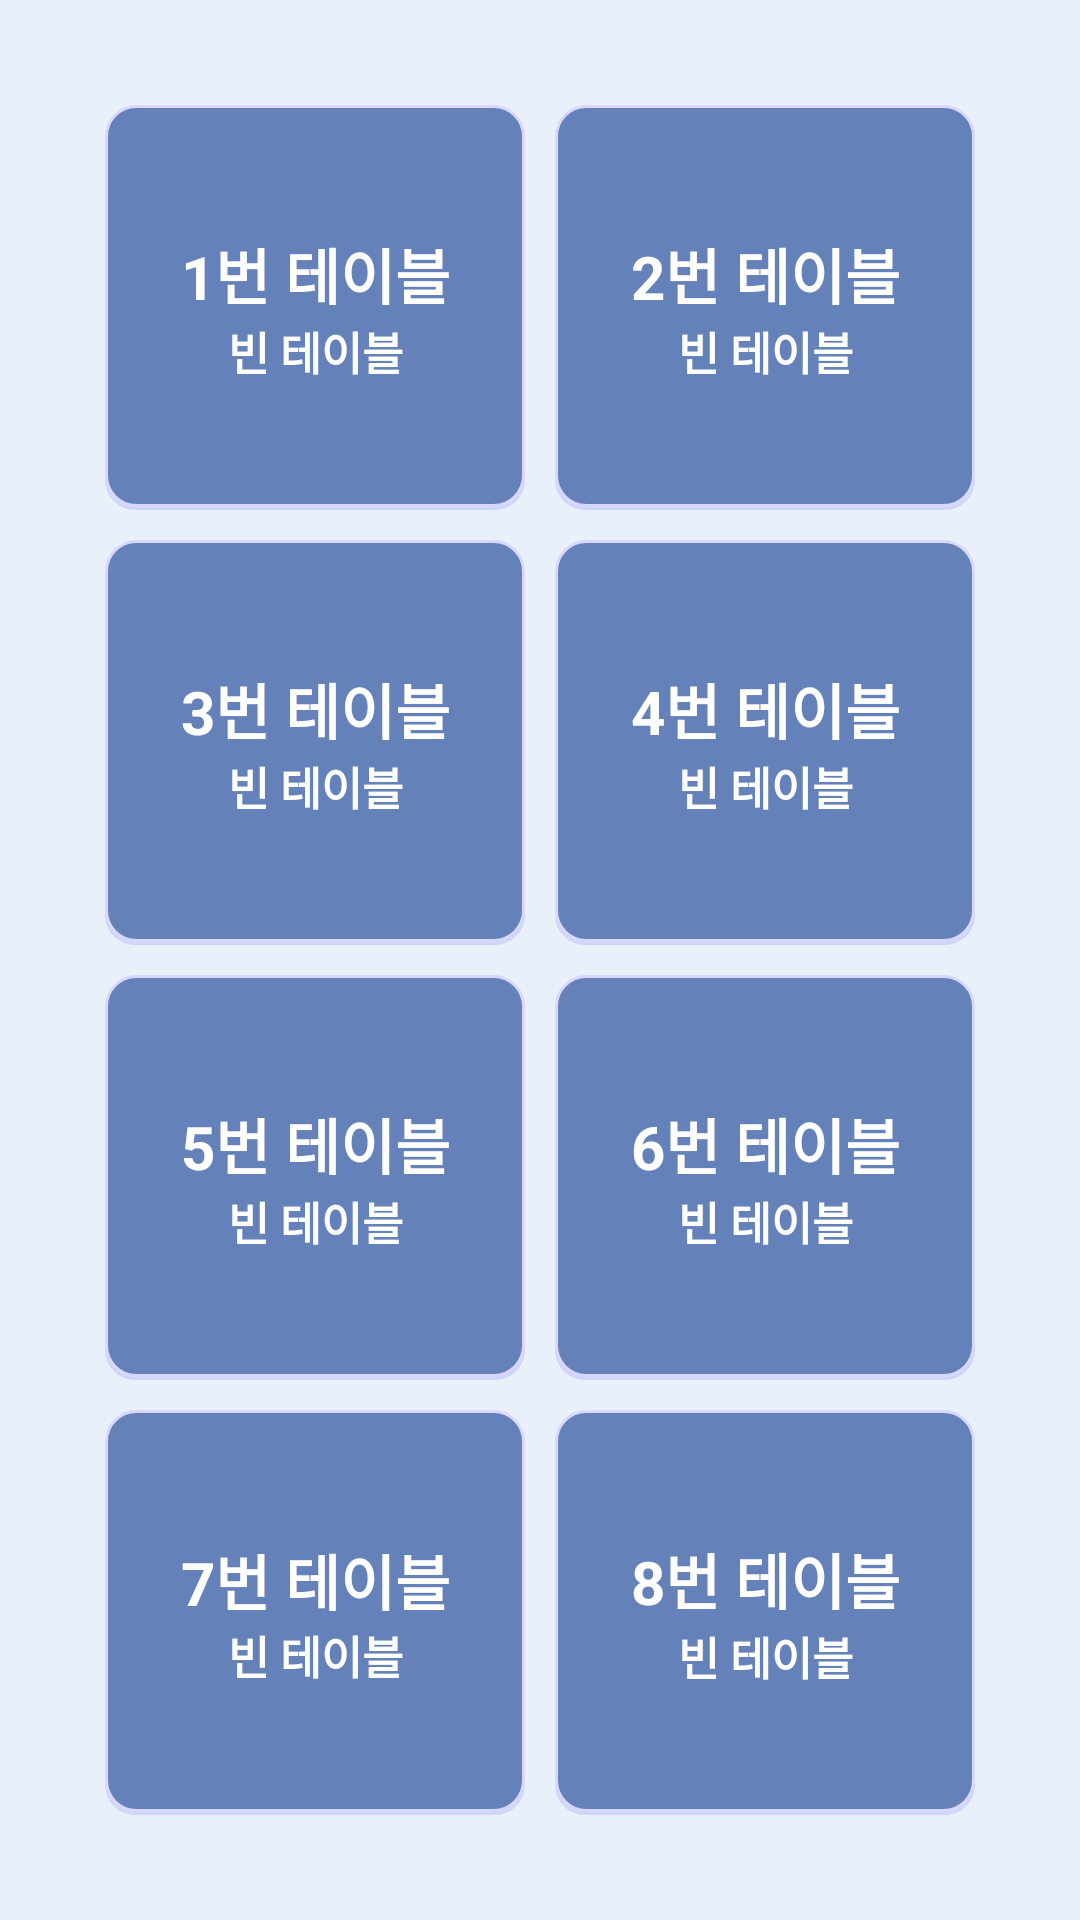

Here is an Android app screen rendered from its layout file. Give the layout XML and the strings, colors and styles it references.
<!-- AndroidManifest.xml: application theme AppTheme -->
<!-- res/layout/order_management_list.xml -->
<?xml version="1.0" encoding="utf-8"?>
<RelativeLayout
    android:background="#eaf0fa"

    xmlns:android="http://schemas.android.com/apk/res/android"
    android:layout_width="match_parent"
    android:layout_height="match_parent"
    android:padding="30dp">

    <LinearLayout
        android:layout_width="match_parent"
        android:layout_height="match_parent"
        android:layout_centerInParent="true"
        android:orientation="vertical">

        <LinearLayout

            android:layout_width="match_parent"
            android:layout_height="0dp"
            android:layout_weight="1"
            android:orientation="horizontal"
            android:splitMotionEvents="false">

            <RelativeLayout style="@style/oderTable"
                android:id="@+id/one_table">
                <TextView
                    android:id="@+id/tb_01"
                    style="@style/oderTableTextView"
                    android:text="1번 테이블" />
                <TextView
                    android:id="@+id/tb_tv_01"
                    style="@style/oderTableTextView"
                    android:layout_below="@id/tb_01"
                    android:textSize="15dp"
                    android:text="빈 테이블" />
            </RelativeLayout>

            <RelativeLayout style="@style/oderTable"
                android:id="@+id/second_table">

                <TextView
                    android:id="@+id/tb_02"
                    style="@style/oderTableTextView"
                    android:text="2번 테이블" />

                <TextView
                    android:id="@+id/tb_tv_02"
                    style="@style/oderTableTextView"
                    android:layout_below="@id/tb_02"
                    android:textSize="15dp"
                    android:text="빈 테이블" />
            </RelativeLayout>
        </LinearLayout>
        <LinearLayout
            android:layout_width="match_parent"
            android:layout_height="0dp"
            android:layout_weight="1"
            android:orientation="horizontal"
            android:splitMotionEvents="false">

            <RelativeLayout style="@style/oderTable"
                android:id="@+id/three_table">>

                <TextView
                    android:id="@+id/tb_03"
                    style="@style/oderTableTextView"
                    android:text="3번 테이블" />

                <TextView
                    android:id="@+id/tb_tv_03"
                    style="@style/oderTableTextView"
                    android:textSize="15dp"
                    android:layout_below="@id/tb_03"
                    android:text="빈 테이블" />
            </RelativeLayout>

            <RelativeLayout style="@style/oderTable"
                android:id="@+id/four_table">>

                <TextView
                    android:id="@+id/tb_04"
                    style="@style/oderTableTextView"
                    android:text="4번 테이블" />

                <TextView
                    android:id="@+id/tb_tv_04"
                    style="@style/oderTableTextView"
                    android:layout_height="wrap_content"
                    android:layout_below="@id/tb_04"
                    android:text="빈 테이블"
                    android:textSize="15dp" />
            </RelativeLayout>
        </LinearLayout>
        <LinearLayout
            android:layout_width="match_parent"
            android:layout_height="0dp"
            android:layout_weight="1"
            android:orientation="horizontal"
            android:splitMotionEvents="false">

            <RelativeLayout style="@style/oderTable"
                android:id="@+id/five_table">

                <TextView
                    android:id="@+id/tb_05"
                    style="@style/oderTableTextView"
                    android:text="5번 테이블" />

                <TextView
                    android:id="@+id/tb_tv_05"
                    style="@style/oderTableTextView"
                    android:textSize="15dp"
                    android:layout_below="@id/tb_05"
                    android:text="빈 테이블" />
            </RelativeLayout>

            <RelativeLayout style="@style/oderTable"
                android:id="@+id/six_table">
                <TextView
                    android:id="@+id/tb_06"
                    style="@style/oderTableTextView"
                    android:text="6번 테이블" />
                <TextView
                    android:id="@+id/tb_tv_06"
                    style="@style/oderTableTextView"
                    android:layout_below="@id/tb_06"
                    android:textSize="15dp"
                    android:text="빈 테이블" />
            </RelativeLayout>
        </LinearLayout>
        <LinearLayout
            android:layout_width="match_parent"
            android:layout_height="0dp"
            android:layout_weight="1"
            android:orientation="horizontal"
            android:splitMotionEvents="false">

            <RelativeLayout style="@style/oderTable"
                android:id="@+id/seven_table">

                <TextView
                    android:id="@+id/tb_07"
                    style="@style/oderTableTextView"
                    android:text="7번 테이블" />

                <TextView
                    android:id="@+id/tb_tv_07"
                    style="@style/oderTableTextView"
                    android:layout_height="wrap_content"
                    android:layout_below="@id/tb_07"
                    android:layout_marginTop="-1dp"
                    android:text="빈 테이블"
                    android:textSize="15dp" />
            </RelativeLayout>

            <RelativeLayout style="@style/oderTable"
                android:id="@+id/eight_table">

                <TextView
                    android:id="@+id/tb_08"
                    style="@style/oderTableTextView"
                    android:text="8번 테이블" />

                <TextView
                    android:id="@+id/tb_tv_08"
                    style="@style/oderTableTextView"
                    android:textSize="15dp"
                    android:layout_below="@id/tb_08"
                    android:text="빈 테이블" />
            </RelativeLayout>
        </LinearLayout>


    </LinearLayout>
</RelativeLayout>
<!-- resources referenced by this layout -->
<resources>
  <style name="oderTable">
          <item name="android:padding">10dp</item>
          <item name="android:gravity">center</item>
          <item name="android:layout_margin">5dp</item>
          <item name="android:textColor">#fff</item>
          <item name="android:layout_weight">1</item>
          <item name="android:layout_width">0dp</item>
          <item name="android:layout_height">match_parent</item>
          <item name="android:textSize">15dp</item>
          <item name="android:background">@drawable/my_order_table</item>
          <item name="android:textStyle">bold</item>
          <item name="android:textAllCaps">false</item>
      </style>
  <style name="oderTableTextView">
          <item name="android:gravity">center</item>
          <item name="android:textColor">#fff</item>
          <item name="android:layout_width">match_parent</item>
          <item name="android:layout_height">wrap_content</item>
          <item name="android:textSize">20dp</item>
          <item name="android:textStyle">bold</item>
      </style>
  <style name="AppTheme" parent="Base.Theme.AppCompat.Light.DarkActionBar">
          
          <item name="colorPrimary">#6482b9</item>
          <item name="colorPrimaryDark">#143268</item>
          <item name="actionBarStyle">@style/myActionStyle</item>
      </style>
  <!-- drawable my_order_table (drawable) -->
  <?xml version="1.0" encoding="utf-8"?>
  <selector xmlns:android="http://schemas.android.com/apk/res/android">
  
      <item>
          <layer-list>
              
              <item android:top="3dp">
                  <shape>
                      <corners android:radius="10dp" />
                      <solid android:color="#1f0022ff" />
                  </shape>
              </item>
              
              <item android:bottom="1dp">
                  <shape>
                      <corners android:radius="10dp" />
                      <solid android:color="#FF6482B9" />
                      <stroke android:width="1dp" android:color="#dad7ff" />
                  </shape>
              </item>
          </layer-list>
      </item>
  </selector>
  <style name="myActionStyle" parent="Widget.AppCompat.Light.ActionBar.Solid">
          <item name="titleTextStyle">@style/myActionStyle.TitleText</item>
      </style>
  <style name="myActionStyle.TitleText" parent="TextAppearance.AppCompat.Widget.ActionBar.Title">
          <item name="android:textStyle">bold</item>
      </style>
</resources>
